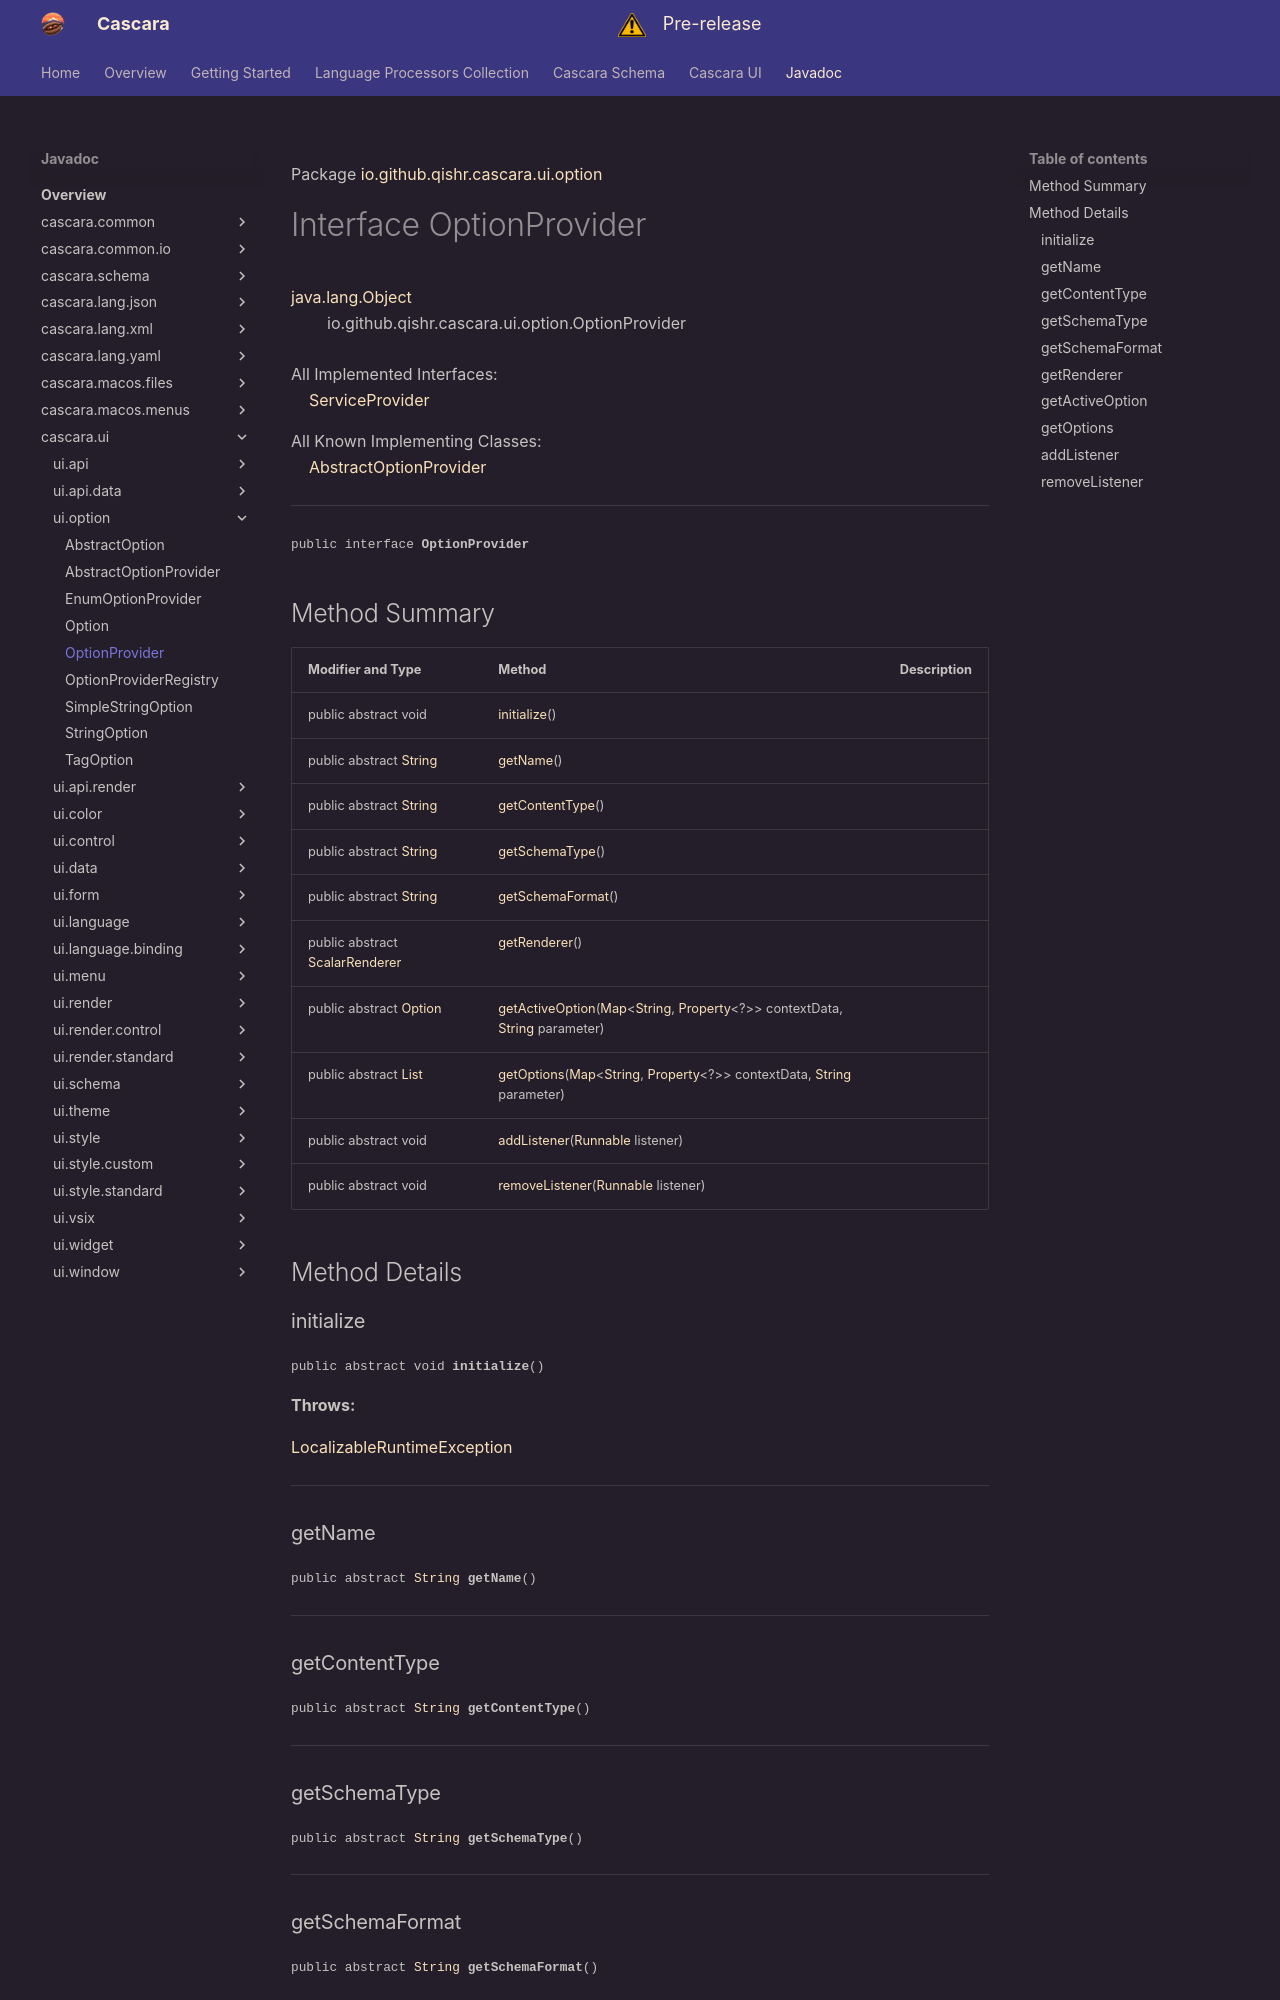

repository: qishr/qishr.github.io · page: javadoc/latest/cascara.ui/io/github/qishr/cascara/ui/option/OptionProvider/index.html · generator: mkdocs

Package [io.github.qishr.cascara.ui.option](index.md)

# Interface OptionProvider
[java.lang.Object](https://docs.oracle.com/en/java/javase/24/docs/api/java.base/java/lang/Object.html)<br/>
        io.github.qishr.cascara.ui.option.OptionProvider<br/>
<br/>
All Implemented Interfaces:<br/>
    [ServiceProvider](../../../../../../../cascara.common/io/github/qishr/cascara/common/service/ServiceProvider.md)

All Known Implementing Classes:<br/>
    [AbstractOptionProvider](../../../../../../io/github/qishr/cascara/ui/option/AbstractOptionProvider.md)


----

<span style="font-family: monospace; font-size: 80%;">public interface __OptionProvider__</span>


## Method Summary

| Modifier and Type                                                                                            | Method                                                                                                                                                                                                                                                                                                                                                                                                                                      | Description |
|--------------------------------------------------------------------------------------------------------------|---------------------------------------------------------------------------------------------------------------------------------------------------------------------------------------------------------------------------------------------------------------------------------------------------------------------------------------------------------------------------------------------------------------------------------------------|-------------|
| public abstract void                                                                                         | [initialize](#initialize)()                                                                                                                                                                                                                                                                                                                                                                                                                 |             |
| public abstract [String](https://docs.oracle.com/en/java/javase/24/docs/api/java.base/java/lang/String.html) | [getName](#getname)()                                                                                                                                                                                                                                                                                                                                                                                                                       |             |
| public abstract [String](https://docs.oracle.com/en/java/javase/24/docs/api/java.base/java/lang/String.html) | [getContentType](#getcontenttype)()                                                                                                                                                                                                                                                                                                                                                                                                         |             |
| public abstract [String](https://docs.oracle.com/en/java/javase/24/docs/api/java.base/java/lang/String.html) | [getSchemaType](#getschematype)()                                                                                                                                                                                                                                                                                                                                                                                                           |             |
| public abstract [String](https://docs.oracle.com/en/java/javase/24/docs/api/java.base/java/lang/String.html) | [getSchemaFormat](#getschemaformat)()                                                                                                                                                                                                                                                                                                                                                                                                       |             |
| public abstract [ScalarRenderer](../../../../../../io/github/qishr/cascara/ui/api/render/ScalarRenderer.md)  | [getRenderer](#getrenderer)()                                                                                                                                                                                                                                                                                                                                                                                                               |             |
| public abstract [Option](../../../../../../io/github/qishr/cascara/ui/option/Option.md)                      | [getActiveOption](#getactiveoption)([Map](https://docs.oracle.com/en/java/javase/24/docs/api/java.base/java/util/Map.html)<[String](https://docs.oracle.com/en/java/javase/24/docs/api/java.base/java/lang/String.html), [Property](https://openjfx.io/javadoc/25/javafx.base/javafx/beans/property/Property.html)<?>> contextData, [String](https://docs.oracle.com/en/java/javase/24/docs/api/java.base/java/lang/String.html) parameter) |             |
| public abstract [List](https://docs.oracle.com/en/java/javase/24/docs/api/java.base/java/util/List.html)     | [getOptions](#getoptions)([Map](https://docs.oracle.com/en/java/javase/24/docs/api/java.base/java/util/Map.html)<[String](https://docs.oracle.com/en/java/javase/24/docs/api/java.base/java/lang/String.html), [Property](https://openjfx.io/javadoc/25/javafx.base/javafx/beans/property/Property.html)<?>> contextData, [String](https://docs.oracle.com/en/java/javase/24/docs/api/java.base/java/lang/String.html) parameter)           |             |
| public abstract void                                                                                         | [addListener](#addlistener)([Runnable](https://docs.oracle.com/en/java/javase/24/docs/api/java.base/java/lang/Runnable.html) listener)                                                                                                                                                                                                                                                                                                      |             |
| public abstract void                                                                                         | [removeListener](#removelistener)([Runnable](https://docs.oracle.com/en/java/javase/24/docs/api/java.base/java/lang/Runnable.html) listener)                                                                                                                                                                                                                                                                                                |             |



## Method Details
